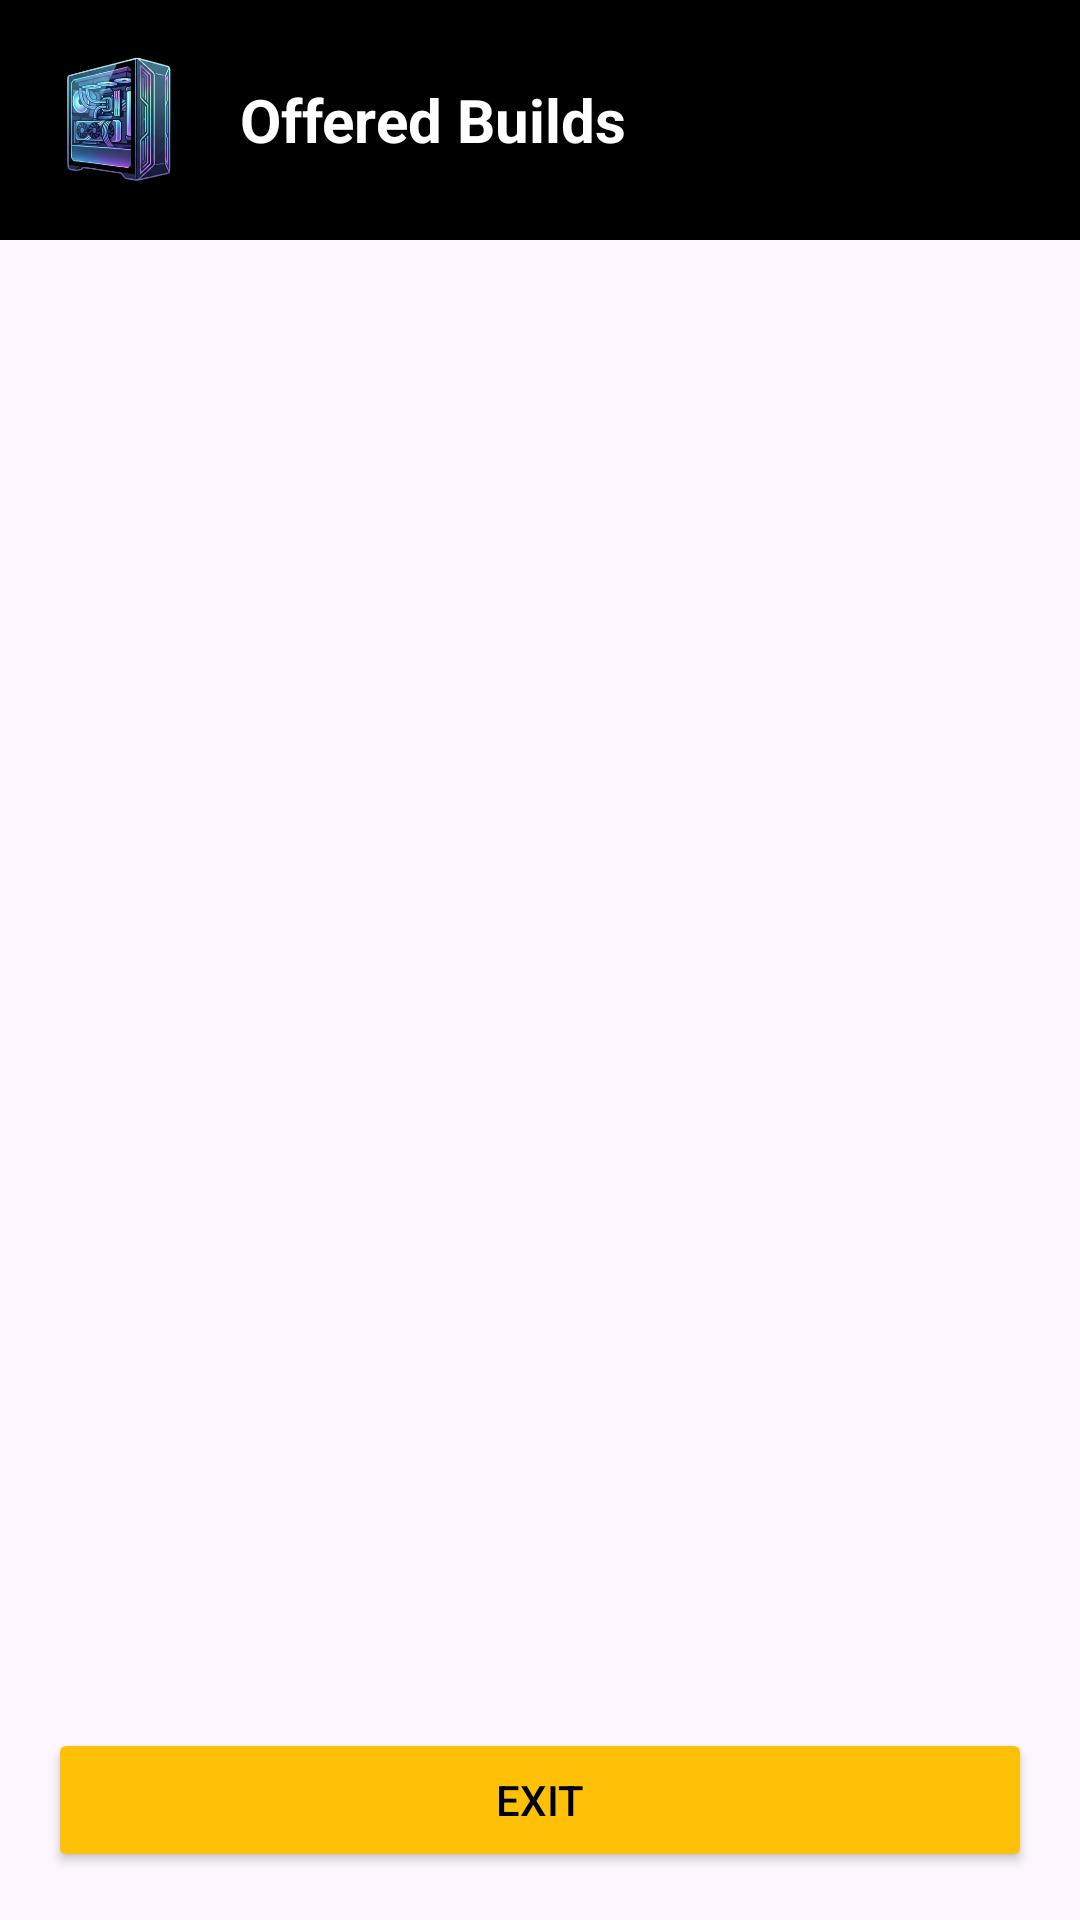

Android layout source for this screen:
<!-- AndroidManifest.xml: application theme Theme.Team16 -->
<!-- res/layout/activity_offered_builds.xml -->
<?xml version="1.0" encoding="utf-8"?>
<androidx.constraintlayout.widget.ConstraintLayout xmlns:android="http://schemas.android.com/apk/res/android"
    xmlns:app="http://schemas.android.com/apk/res-auto"
    xmlns:tools="http://schemas.android.com/tools"
    android:id="@+id/main"
    android:layout_width="match_parent"
    android:layout_height="match_parent"
    tools:context=".view.offeredBuilds.OfferedBuildsActivity">

    
    <LinearLayout
        android:id="@+id/headerLayout"
        android:layout_width="match_parent"
        android:layout_height="wrap_content"
        android:background="@color/black"
        android:gravity="center_vertical"
        android:orientation="horizontal"
        android:padding="16dp"
        app:layout_constraintTop_toTopOf="parent">

        <ImageView
            android:id="@+id/headerImage"
            android:layout_width="48dp"
            android:layout_height="48dp"
            android:contentDescription="Header Image"
            android:src="@drawable/img_pc" />

        <TextView
            android:id="@+id/headerTitle"
            android:layout_width="wrap_content"
            android:layout_height="wrap_content"
            android:layout_marginStart="16dp"
            android:text="Offered Builds"
            android:textColor="@color/white"
            android:textSize="20sp"
            android:textStyle="bold" />
    </LinearLayout>

    

    
    <androidx.recyclerview.widget.RecyclerView
        android:id="@+id/recyclerViewOfferedBuilds"
        android:layout_width="0dp"
        android:layout_height="0dp"
        app:layout_constraintBottom_toTopOf="@+id/btnExit"
        app:layout_constraintEnd_toEndOf="parent"
        app:layout_constraintHorizontal_bias="0.0"
        app:layout_constraintStart_toStartOf="parent"
        app:layout_constraintTop_toBottomOf="@id/headerLayout"
        app:layout_constraintVertical_bias="0.0"
        tools:listitem="@layout/offered_build_item" />

    <Button
        android:id="@+id/btnExit"
        android:layout_width="match_parent"
        android:layout_height="wrap_content"
        android:layout_margin="16dp"
        android:backgroundTint="@color/app_color"
        android:text="Exit"
        android:textColor="@color/black"
        app:layout_constraintBottom_toBottomOf="parent" />

</androidx.constraintlayout.widget.ConstraintLayout>
<!-- res/layout/offered_build_item.xml (included above) -->
<?xml version="1.0" encoding="utf-8"?>
<androidx.cardview.widget.CardView xmlns:android="http://schemas.android.com/apk/res/android"
    xmlns:app="http://schemas.android.com/apk/res-auto"
    xmlns:tools="http://schemas.android.com/tools"
    android:id="@+id/product_container"
    android:layout_width="match_parent"
    android:layout_height="wrap_content"
    android:layout_margin="8dp"
    app:cardCornerRadius="8dp">

    <androidx.constraintlayout.widget.ConstraintLayout
        android:layout_width="match_parent"
        android:layout_height="wrap_content"
        android:padding="8dp">


        <ImageView
            android:id="@+id/product_image"
            android:layout_width="100dp"
            android:layout_height="100dp"
            android:contentDescription="Product Image"
            android:src="@mipmap/ic_launcher"
            app:layout_constraintStart_toStartOf="parent"
            app:layout_constraintTop_toTopOf="parent" />

        <TextView
            android:id="@+id/product_name"
            android:layout_width="0dp"
            android:layout_height="wrap_content"
            android:layout_marginStart="8dp"
            android:text="Product Name"
            android:textAppearance="@style/TextAppearance.AppCompat.Medium"
            app:layout_constraintStart_toEndOf="@id/product_image"
            app:layout_constraintTop_toTopOf="parent" />

        <TextView
            android:id="@+id/priceView"
            android:layout_width="wrap_content"
            android:layout_height="wrap_content"
            android:text="Price"
            android:textAppearance="@style/TextAppearance.AppCompat.Medium"
            app:layout_constraintEnd_toEndOf="parent"
            app:layout_constraintTop_toTopOf="parent" />

        <TextView
            android:id="@+id/product_description"
            android:layout_width="0dp"
            android:layout_height="wrap_content"
            android:layout_marginStart="8dp"
            android:layout_marginTop="4dp"
            android:text="Product Description"
            android:textAppearance="@style/TextAppearance.AppCompat.Small"
            app:layout_constraintEnd_toEndOf="parent"
            app:layout_constraintHorizontal_bias="0.0"
            app:layout_constraintStart_toEndOf="@id/product_image"
            app:layout_constraintTop_toBottomOf="@+id/product_name" />

        <TextView
            android:id="@+id/product_id"
            android:layout_width="wrap_content"
            android:layout_height="wrap_content"
            android:layout_marginTop="4dp"
            android:text="Product ID"
            app:layout_constraintStart_toStartOf="parent"
            app:layout_constraintTop_toBottomOf="@+id/product_image" />

        <Button
            android:id="@+id/btnOpenInBuilder"
            android:layout_width="wrap_content"
            android:layout_height="wrap_content"
            android:layout_marginStart="8dp"
            android:layout_marginTop="16dp"
            android:backgroundTint="@color/app_color"
            android:text="Open In Builder"
            android:textColor="@color/black"
            app:layout_constraintStart_toEndOf="@+id/product_image"
            app:layout_constraintTop_toBottomOf="@+id/product_description" />

        <Button
            android:id="@+id/btnAddOrRemove"
            android:layout_width="wrap_content"
            android:layout_height="wrap_content"
            android:layout_marginStart="4dp"
            android:backgroundTint="@color/app_color"
            android:text="Add To Cart"
            android:textColor="@android:color/black"
            app:layout_constraintStart_toEndOf="@+id/btnOpenInBuilder"
            app:layout_constraintTop_toTopOf="@+id/btnOpenInBuilder" />


    </androidx.constraintlayout.widget.ConstraintLayout>

</androidx.cardview.widget.CardView>
<!-- resources referenced by this layout -->
<resources>
  <color name="app_color">#FFC107</color>
  <color name="black">#FF000000</color>
  <color name="white">#FFFFFFFF</color>
  <!-- drawable img_pc: png bitmap (drawable, 107168 bytes) -->
  <!-- mipmap ic_launcher: webp bitmap (mipmap-hdpi, 4252 bytes) -->
  <style name="Theme.Team16" parent="Base.Theme.Team16" />
  <style name="Base.Theme.Team16" parent="Theme.Material3.DayNight.NoActionBar">
          
          
      </style>
</resources>
